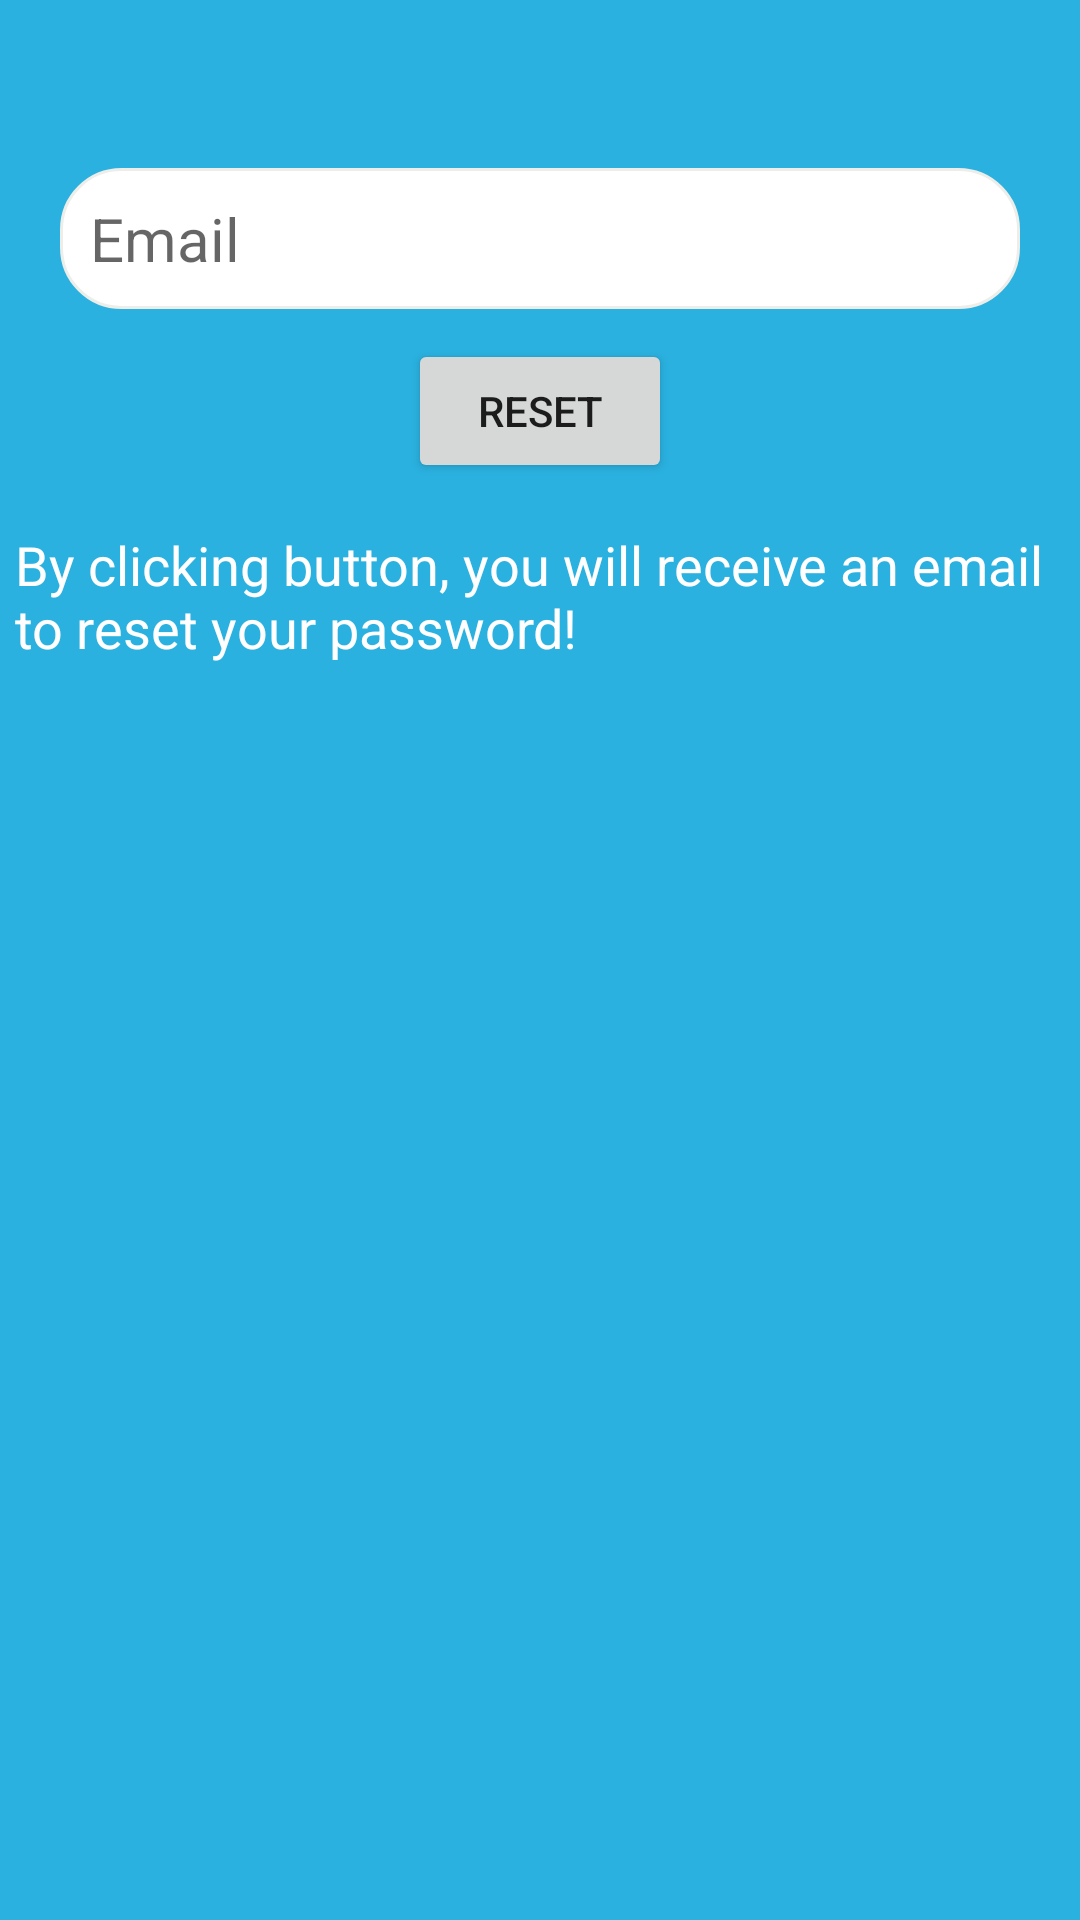

Reconstruct the res/layout file that produces this screen, plus the resources it refers to.
<!-- AndroidManifest.xml: application theme Theme.CF_ChatApp -->
<!-- res/layout/activity_reset_password.xml -->
<?xml version="1.0" encoding="utf-8"?>
<androidx.constraintlayout.widget.ConstraintLayout xmlns:android="http://schemas.android.com/apk/res/android"
    xmlns:app="http://schemas.android.com/apk/res-auto"
    xmlns:tools="http://schemas.android.com/tools"
    android:layout_width="match_parent"
    android:layout_height="match_parent"
    android:orientation="vertical"
    android:background="#2ab1e0"
    tools:context=".ResetPasswordActivity">
    <androidx.appcompat.widget.Toolbar
        android:id="@+id/toolbarResetPass"
        android:layout_width="match_parent"
        android:layout_height="?attr/actionBarSize"
        android:background="#2ab1e0"
        app:layout_constraintTop_toTopOf="parent"
        app:layout_constraintLeft_toLeftOf="parent"
        app:layout_constraintRight_toRightOf="parent"></androidx.appcompat.widget.Toolbar>
    <EditText
        android:id="@+id/edtEmailReset"
        android:layout_width="0dp"
        android:layout_height="wrap_content"
        android:background="@drawable/custom_edittext"
        android:hint="@string/hint_email"
        android:textSize="20sp"
        android:padding="10dp"
        android:layout_marginLeft="20dp"
        android:layout_marginRight="20dp"
        app:layout_constraintLeft_toLeftOf="parent"
        app:layout_constraintRight_toRightOf="parent"
        app:layout_constraintTop_toBottomOf="@id/toolbarResetPass"
        ></EditText>
    <Button
        android:id="@+id/btnReset"
        android:layout_width="wrap_content"
        android:layout_height="wrap_content"
        app:layout_constraintLeft_toLeftOf="parent"
        app:layout_constraintRight_toRightOf="parent"
        app:layout_constraintTop_toBottomOf="@id/edtEmailReset"
        android:layout_marginTop="10dp"
        android:text="@string/btnReset"></Button>
    <TextView
        android:layout_width="wrap_content"
        android:layout_height="wrap_content"
        android:padding="5dp"
        app:layout_constraintTop_toBottomOf="@id/btnReset"
        app:layout_constraintLeft_toLeftOf="parent"
        app:layout_constraintRight_toRightOf="parent"
        android:textSize="18sp"
        android:textColor="@color/white"
        android:layout_marginLeft="20dp"
        android:layout_marginRight="20dp"
        android:layout_marginTop="10dp"
        android:text="@string/note_reset_password"></TextView>


</androidx.constraintlayout.widget.ConstraintLayout>
<!-- resources referenced by this layout -->
<resources>
  <color name="white">#FFFFFFFF</color>
  <!-- drawable custom_edittext (drawable) -->
  <?xml version="1.0" encoding="utf-8"?>
  <shape xmlns:android="http://schemas.android.com/apk/res/android">
  
      <corners android:radius="20dp"/>
  
      <stroke android:width="1dp"
      android:color="#EDEDE9" />
  
      <solid android:color="#FFF" />
  </shape>
  <string name="btnReset">Reset</string>
  <string name="hint_email">Email</string>
  <string name="note_reset_password">By clicking button, you will receive an email to reset your password!</string>
  <style name="Theme.CF_ChatApp" parent="Theme.MaterialComponents.DayNight.NoActionBar">
          
          <item name="colorPrimary">@color/purple_500</item>
          <item name="colorPrimaryVariant">@color/purple_700</item>
          <item name="colorOnPrimary">@color/white</item>
          
          <item name="colorSecondary">@color/teal_200</item>
          <item name="colorSecondaryVariant">@color/teal_700</item>
          <item name="colorOnSecondary">@color/black</item>
          
          <item name="android:statusBarColor" tools:targetApi="l">?attr/colorPrimaryVariant</item>
          
      </style>
  <color name="purple_500">#FF6200EE</color>
  <color name="purple_700">#FF3700B3</color>
  <color name="teal_200">#FF03DAC5</color>
  <color name="teal_700">#FF018786</color>
  <color name="black">#FF000000</color>
</resources>
